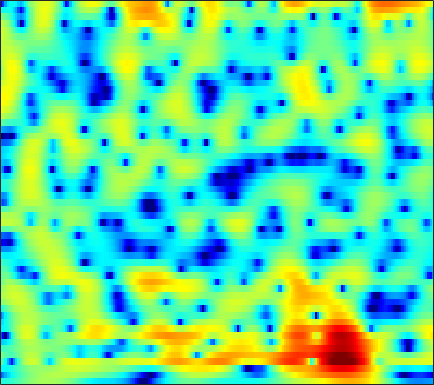

The table this chart was drawn from, first rows:
-3.9966, -4.0898, -4.0639, -3.886, -3.6772, -3.3288, -2.9248, -2.5987, -2.1445, -1.6686, -1.1765, -0.80534, -0.32777, 0.11144, 0.40781, 0.75127, 1.0372, 1.2157, 1.4086, 1.5492, 1.6415, 1.6794, 1.6928, 1.6623
-12.8, -10.88, -8.925, -7.391, -6.429, -5.327, -4.381, -3.748, -2.983, -2.292, -1.662, -1.227, -0.6977, -0.2234, 0.09728, 0.4798, 0.8133, 1.033, 1.288, 1.503, 1.683, 1.798, 1.924, 2.023
-5.67, -5.575, -5.369, -5.058, -4.753, -4.25, -3.661, -3.176, -2.499, -1.825, -1.187, -0.7472, -0.2323, 0.1867, 0.4359, 0.6822, 0.8368, 0.9001, 0.9294, 0.9202, 0.906, 0.9124, 0.9657, 1.09
-1.626, -2.856, -5.121, -8.499, -12.22, -15.92, -10.45, -6.8, -3.394, -1.011, 0.7057, 1.667, 2.586, 3.144, 3.334, 3.295, 2.916, 2.389, 1.309, -0.2839, -2.508, -4.623, -7.346, -7.099
-0.4652, -0.9724, -1.66, -2.225, -2.464, -2.446, -2.038, -1.528, -0.6951, 0.1832, 1.005, 1.534, 2.083, 2.425, 2.527, 2.449, 2.142, 1.753, 1.028, 0.1023, -0.931, -1.653, -2.304, -2.386
-2.806, -2.763, -2.639, -2.414, -2.169, -1.738, -1.223, -0.8036, -0.2386, 0.2897, 0.7515, 1.039, 1.338, 1.534, 1.608, 1.609, 1.517, 1.378, 1.131, 0.8488, 0.5664, 0.3729, 0.17, 0.02812
-7.681, -7.394, -6.725, -5.684, -4.75, -3.432, -2.162, -1.273, -0.2096, 0.6832, 1.377, 1.749, 2.056, 2.164, 2.122, 1.92, 1.586, 1.264, 0.7985, 0.3561, 0.002206, -0.1701, -0.2532, -0.1837
-13.06, -16.84, -24, -13.95, -9.079, -4.827, -1.903, -0.2602, 1.405, 2.612, 3.447, 3.849, 4.096, 3.998, 3.688, 2.931, 1.732, 0.4863, -1.714, -4.657, -7.905, -8.809, -6.704, -4.026
-5.894, -5.654, -4.962, -3.904, -2.962, -1.632, -0.2739, 0.7097, 1.873, 2.78, 3.402, 3.689, 3.841, 3.706, 3.414, 2.745, 1.753, 0.7994, -0.7128, -2.319, -3.579, -3.966, -3.653, -2.851
-7.191, -6.317, -5.057, -3.731, -2.746, -1.534, -0.4595, 0.2508, 1.078, 1.753, 2.248, 2.494, 2.658, 2.637, 2.52, 2.241, 1.847, 1.49, 0.9645, 0.4568, 0.01403, -0.2646, -0.5548, -0.782
-11.21, -8.541, -5.914, -3.942, -2.736, -1.367, -0.2253, 0.4677, 1.181, 1.701, 2.066, 2.235, 2.324, 2.263, 2.138, 1.875, 1.529, 1.228, 0.8003, 0.3791, -0.02001, -0.2788, -0.5618, -0.7807
-4.517, -3.593, -2.291, -1.062, -0.2622, 0.6345, 1.374, 1.827, 2.284, 2.568, 2.684, 2.669, 2.511, 2.206, 1.873, 1.304, 0.6163, 0.04582, -0.7519, -1.557, -2.269, -2.678, -3.015, -3.096
0.2276, 0.6439, 1.2, 1.751, 2.152, 2.622, 2.952, 3.117, 3.251, 3.265, 3.116, 2.893, 2.452, 1.839, 1.245, 0.2597, -0.9996, -2.153, -4.036, -6.383, -9.14, -11.07, -11.84, -10.23
1.519, 1.907, 2.382, 2.764, 2.997, 3.252, 3.397, 3.419, 3.329, 3.113, 2.773, 2.439, 1.87, 1.163, 0.5398, -0.4368, -1.649, -2.753, -4.532, -6.713, -9.307, -11.05, -11.66, -10.19
0.5696, 1.266, 2.035, 2.587, 2.828, 2.954, 2.938, 2.833, 2.527, 2.07, 1.535, 1.086, 0.434, -0.2603, -0.7623, -1.369, -1.851, -2.137, -2.425, -2.641, -2.765, -2.776, -2.699, -2.509
-1.244, -0.1382, 0.768, 1.233, 1.343, 1.154, 0.654, 0.1454, -0.6111, -1.433, -2.323, -3.061, -4.158, -5.47, -6.546, -7.664, -7.497, -6.419, -4.514, -2.694, -1.151, -0.2095, 0.8119, 1.578
-1.23, -0.9215, -0.8201, -1.181, -1.706, -2.776, -4.449, -6.067, -8.438, -10.41, -11.01, -10.73, -10.45, -11.03, -12.31, -15.13, -14.92, -11.33, -6.883, -3.602, -1.161, 0.246, 1.727, 2.825
-1.548, -1.766, -2.18, -2.939, -3.752, -5.13, -7.096, -9.12, -12.65, -15.93, -15.08, -12.74, -10.18, -8.432, -7.421, -6.262, -5.026, -3.968, -2.467, -0.9584, 0.4468, 1.368, 2.413, 3.232
-3.052, -3.309, -3.699, -4.09, -4.476, -5.066, -5.616, -6.059, -6.496, -6.615, -6.396, -5.981, -5.188, -4.281, -3.57, -2.595, -1.629, -0.9233, 0.002086, 0.8779, 1.662, 2.185, 2.768, 3.212
-5.832, -5.991, -6.163, -6.16, -6.089, -5.978, -5.73, -5.445, -5.002, -4.49, -3.859, -3.345, -2.626, -1.864, -1.292, -0.5448, 0.1796, 0.6831, 1.302, 1.853, 2.308, 2.591, 2.873, 3.045
-10.45, -10.51, -10.46, -10.29, -9.865, -8.933, -7.819, -6.851, -5.552, -4.331, -3.18, -2.385, -1.428, -0.5634, 0.02578, 0.7241, 1.325, 1.721, 2.167, 2.51, 2.762, 2.885, 2.958, 2.924
-16.58, -16.34, -17.16, -19.41, -19.89, -15.98, -11.57, -9.02, -6.378, -4.274, -2.626, -1.625, -0.4847, 0.4418, 1.022, 1.675, 2.18, 2.484, 2.778, 2.949, 3.011, 2.979, 2.85, 2.63
-11.99, -11.93, -12.4, -13.02, -12.92, -10.71, -7.972, -5.999, -3.876, -2.187, -0.8956, -0.1319, 0.7176, 1.401, 1.827, 2.311, 2.704, 2.903, 3.039, 3.018, 2.804, 2.534, 2.064, 1.53
-1.724, -1.808, -1.879, -1.706, -1.509, -1.083, -0.4854, -0.1043, 0.401, 0.7146, 0.8161, 0.8425, 0.7741, 0.8017, 0.9809, 1.393, 1.919, 2.263, 2.526, 2.44, 1.917, 1.209, -0.2177, -2.137
2.996, 2.898, 2.791, 2.707, 2.72, 2.628, 2.533, 2.336, 1.891, 1.063, -0.2699, -1.717, -4.492, -7.749, -8.241, -5.255, -2.276, -0.7012, 0.5806, 1.045, 0.7917, 0.08387, -1.641, -4.512
2.027, 1.905, 1.861, 1.837, 1.873, 1.897, 1.796, 1.648, 1.175, 0.4009, -0.8225, -2.104, -4.167, -6.13, -6.353, -4.807, -2.724, -1.456, -0.2869, 0.3303, 0.4778, 0.3173, -0.1244, -0.6586
-2.225, -2.434, -2.316, -1.753, -1.274, -0.5226, 0.08592, 0.4273, 0.7037, 0.7718, 0.6455, 0.4779, 0.2191, 0.04881, 0.04025, 0.1982, 0.4672, 0.6939, 0.9112, 0.9992, 0.9154, 0.7816, 0.5134, 0.2045
-11.09, -13.38, -11.98, -8.044, -5.559, -3.154, -1.336, -0.3326, 0.7118, 1.432, 1.935, 2.192, 2.399, 2.519, 2.539, 2.526, 2.438, 2.309, 2.051, 1.671, 1.178, 0.7354, 0.06549, -0.6605
-9.414, -10.34, -9.536, -7.08, -5.163, -2.922, -1.149, -0.03702, 1.162, 2.075, 2.762, 3.135, 3.476, 3.643, 3.657, 3.538, 3.257, 2.924, 2.337, 1.551, 0.5682, -0.3419, -1.764, -3.454
-4.568, -4.482, -4.105, -3.324, -2.609, -1.49, -0.367, 0.4479, 1.439, 2.278, 2.952, 3.328, 3.684, 3.822, 3.811, 3.596, 3.175, 2.72, 1.916, 0.87, -0.4477, -1.638, -3.562, -6.031
-4.096, -4.078, -3.789, -3.324, -2.71, -1.803, -0.6902, 0.1269, 1.165, 2.107, 2.864, 3.312, 3.696, 3.859, 3.816, 3.554, 3.045, 2.509, 1.577, 0.4242, -0.9327, -2.038, -3.635, -5.23
-6.129, -6.757, -7.329, -7.098, -6.274, -4.426, -2.462, -1.024, 0.6228, 1.996, 3.037, 3.635, 4.147, 4.379, 4.341, 4.047, 3.443, 2.785, 1.641, 0.1999, -1.499, -2.912, -4.736, -6.165
-8.782, -11.06, -16.36, -33.41, -15.84, -8.555, -4.377, -2.106, 0.2369, 1.972, 3.26, 3.961, 4.587, 4.868, 4.863, 4.556, 3.893, 3.153, 1.812, -0.008791, -2.469, -4.895, -9.514, -18.12
-8.042, -8.191, -8.5, -7.996, -7.081, -5.242, -3.188, -1.745, 0.03488, 1.449, 2.64, 3.277, 3.915, 4.208, 4.25, 3.997, 3.442, 2.81, 1.672, 0.1974, -1.583, -3.086, -5.141, -6.654
-7.299, -6.797, -6.38, -5.527, -4.942, -3.778, -2.591, -1.581, -0.3265, 0.8486, 1.832, 2.468, 3.091, 3.473, 3.56, 3.45, 3.053, 2.562, 1.683, 0.5635, -0.6926, -1.693, -2.844, -3.701
-7.357, -7.458, -6.947, -6.517, -5.767, -4.807, -3.473, -2.47, -1.092, 0.2757, 1.431, 2.217, 2.991, 3.543, 3.754, 3.816, 3.555, 3.169, 2.356, 1.193, -0.4068, -1.871, -4.347, -7.097
-11.82, -12.53, -12.3, -11.87, -11.26, -9.949, -7.928, -6.135, -3.773, -1.623, 0.1691, 1.218, 2.33, 3.088, 3.499, 3.756, 3.747, 3.558, 3.017, 2.125, 0.7779, -0.6287, -3.13, -6.341
-26.32, -25.52, -19.84, -18.79, -22.45, -43.46, -17.53, -12.14, -7.613, -4.616, -2.525, -1.385, -0.1919, 0.629, 1.084, 1.512, 1.816, 1.935, 1.996, 1.895, 1.664, 1.4, 1.045, 0.8174
-8.438, -9.389, -10.02, -10.5, -10.7, -10.21, -9.055, -7.807, -6.07, -4.785, -3.785, -3.326, -2.957, -2.736, -2.647, -2.328, -1.815, -1.282, -0.4626, 0.3545, 1.091, 1.599, 2.15, 2.636
-1.207, -1.7, -2.266, -2.8, -2.986, -3.175, -3.295, -3.281, -3.339, -3.659, -4.159, -4.793, -6.135, -7.925, -9.603, -10.94, -9.639, -7.496, -4.672, -2.371, -0.5823, 0.5302, 1.705, 2.63
2.572, 2.24, 1.714, 1.161, 0.7914, 0.1579, -0.4979, -1.051, -1.976, -3.028, -4.414, -5.657, -7.712, -10.5, -13.04, -15.92, -13.74, -10.6, -7.032, -4.305, -2.196, -0.9344, 0.4266, 1.495
4.415, 4.147, 3.701, 3.188, 2.663, 1.87, 0.9224, 0.04575, -1.274, -2.788, -4.503, -5.876, -7.526, -8.893, -9.466, -9.49, -8.7, -7.65, -6.054, -4.413, -2.916, -1.966, -0.8625, -0.02403
5.363, 5.252, 4.985, 4.526, 4.026, 3.209, 2.112, 1.096, -0.5123, -2.56, -5.117, -7.345, -11.02, -14.43, -14.73, -12.27, -9.535, -7.832, -6, -4.552, -3.42, -2.748, -2.055, -1.607
5.335, 5.477, 5.47, 5.2, 4.878, 4.196, 3.228, 2.323, 0.7766, -1.148, -3.571, -5.834, -9.332, -12.61, -12.94, -10.71, -8.332, -6.937, -5.589, -4.674, -4.1, -3.84, -3.789, -3.904
4.168, 4.587, 4.908, 4.998, 4.904, 4.522, 3.899, 3.267, 2.207, 0.918, -0.4762, -1.568, -2.974, -4.052, -4.576, -4.938, -4.977, -4.963, -4.951, -5.077, -5.385, -5.753, -6.423, -7.325
2.607, 3.304, 4.049, 4.529, 4.661, 4.615, 4.293, 3.87, 3.129, 2.201, 1.143, 0.3287, -0.7562, -1.747, -2.417, -3.195, -3.911, -4.457, -5.244, -6.187, -7.327, -8.32, -9.639, -11.01
1.075, 2.316, 3.599, 4.442, 4.826, 5.015, 4.83, 4.47, 3.717, 2.72, 1.479, 0.4479, -0.8909, -2.136, -2.938, -3.748, -4.443, -4.978, -5.929, -7.318, -9.374, -11.43, -15.13, -18.44
0.01888, 1.939, 3.684, 4.806, 5.329, 5.566, 5.366, 4.94, 3.983, 2.544, 0.5982, -1.21, -4.142, -7.154, -8.37, -7.949, -6.731, -6.121, -5.939, -6.518, -7.882, -9.519, -12.21, -14.5
1.337, 2.563, 3.793, 4.615, 4.974, 5.076, 4.791, 4.322, 3.325, 1.811, -0.2917, -2.359, -6.072, -11.06, -13.38, -10.42, -7.354, -5.943, -4.873, -4.501, -4.573, -4.832, -5.196, -5.439
2.433, 2.866, 3.38, 3.703, 3.774, 3.705, 3.397, 3.008, 2.27, 1.303, 0.141, -0.8381, -2.111, -3.167, -3.654, -3.821, -3.599, -3.356, -3.045, -2.858, -2.799, -2.821, -2.929, -3.033
2.653, 2.775, 2.867, 2.854, 2.773, 2.575, 2.262, 1.951, 1.462, 0.9233, 0.3614, -0.05653, -0.5857, -0.999, -1.209, -1.401, -1.486, -1.5, -1.518, -1.55, -1.64, -1.737, -1.931, -2.18
2.737, 2.69, 2.523, 2.283, 2.083, 1.724, 1.326, 1.017, 0.6338, 0.2865, 0.003055, -0.1371, -0.2615, -0.3105, -0.3174, -0.2923, -0.2642, -0.2487, -0.2721, -0.3593, -0.5303, -0.7254, -1.054, -1.49
3.024, 2.808, 2.426, 1.931, 1.478, 0.8079, 0.1083, -0.3732, -0.9098, -1.24, -1.306, -1.186, -0.8193, -0.3697, -0.03096, 0.4122, 0.7701, 0.95, 1.082, 1.051, 0.8598, 0.5958, 0.09148, -0.5802
3.399, 3.016, 2.385, 1.527, 0.6874, -0.5906, -2.087, -3.306, -4.888, -5.772, -5.375, -4.447, -2.839, -1.25, -0.1883, 0.9605, 1.84, 2.31, 2.696, 2.806, 2.636, 2.331, 1.646, 0.6497
2.709, 2.284, 1.44, 0.3121, -0.7399, -2.509, -4.875, -7.369, -12.35, -26.33, -16.35, -10.26, -5.624, -2.484, -0.6869, 1.139, 2.47, 3.218, 3.851, 4.13, 4.04, 3.736, 3, 1.852
-0.1317, -0.4754, -1.168, -2.047, -2.844, -4.246, -6.06, -7.591, -9.477, -10.26, -9.322, -7.759, -5.223, -2.69, -0.9761, 0.9558, 2.418, 3.252, 4.016, 4.399, 4.429, 4.199, 3.593, 2.642
-5.026, -5.189, -4.837, -4.663, -4.791, -5.684, -7.35, -9.266, -13.01, -16.94, -13.5, -9.445, -5.494, -2.477, -0.7076, 1.146, 2.568, 3.337, 4.085, 4.493, 4.601, 4.488, 4.065, 3.301
-16.82, -14.16, -9.307, -6.444, -5.352, -4.775, -5.124, -5.917, -7.543, -8.528, -7.136, -5.115, -2.577, -0.5758, 0.555, 1.768, 2.663, 3.168, 3.683, 4.054, 4.239, 4.265, 4.061, 3.536
